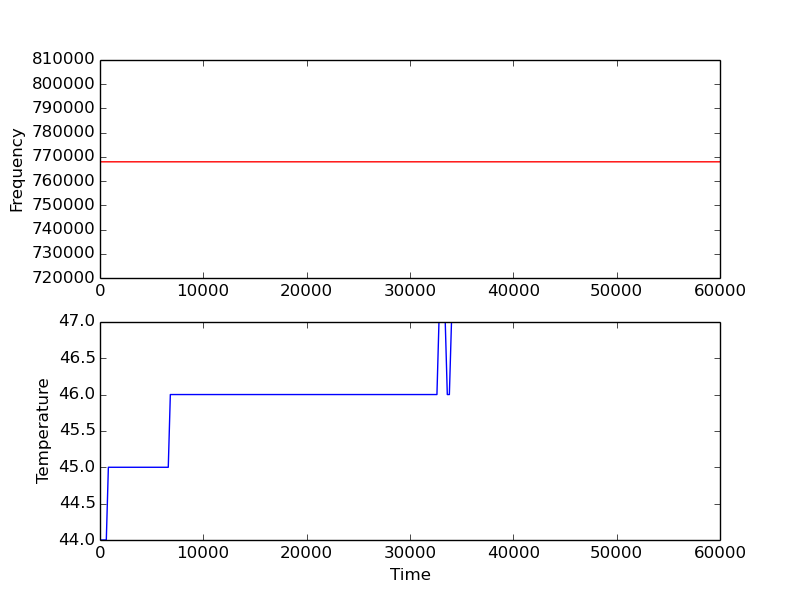

The table this chart was drawn from, first rows:
4, 44, 44, 44, 44
205, 44, 44, 44, 44
405, 44, 44, 44, 44
610, 44, 44, 44, 44
810, 45, 45, 45, 45
1010, 45, 45, 45, 45
1206, 45, 45, 45, 45
1407, 45, 45, 45, 45
1607, 45, 45, 45, 45
1807, 45, 45, 45, 45
2008, 45, 45, 45, 45
2208, 45, 45, 45, 45
2408, 45, 45, 45, 45
2604, 45, 45, 45, 45
2809, 45, 45, 45, 45
3009, 45, 45, 45, 45
3210, 45, 45, 45, 45
3410, 45, 45, 45, 45
3606, 45, 45, 45, 45
3812, 45, 45, 45, 45
4013, 45, 45, 45, 45
4213, 45, 45, 45, 45
4413, 45, 45, 45, 45
4607, 45, 45, 45, 45
4812, 45, 45, 45, 45
5004, 45, 45, 45, 45
5205, 45, 45, 45, 45
5405, 45, 45, 45, 45
5605, 45, 45, 45, 45
5810, 45, 45, 45, 45
6010, 45, 45, 45, 45
6207, 45, 45, 45, 45
6402, 45, 45, 45, 45
6607, 45, 45, 45, 45
6807, 46, 46, 46, 46
7007, 46, 46, 46, 46
7208, 46, 46, 46, 46
7408, 46, 46, 46, 46
7609, 46, 46, 46, 46
7805, 46, 46, 46, 46
8005, 46, 46, 46, 46
8205, 46, 46, 46, 46
8405, 46, 46, 46, 46
8605, 46, 46, 46, 46
8806, 46, 46, 46, 46
9006, 46, 46, 46, 46
9207, 46, 46, 46, 46
9407, 46, 46, 46, 46
9603, 46, 46, 46, 46
9808, 46, 46, 46, 46
10004, 46, 46, 46, 46
10204, 46, 46, 46, 46
10405, 46, 46, 46, 46
10609, 46, 46, 46, 46
10810, 46, 46, 46, 46
11010, 46, 46, 46, 46
11207, 46, 46, 46, 46
11407, 46, 46, 46, 46
11606, 46, 46, 46, 46
11808, 46, 46, 46, 46
12007, 46, 46, 46, 46
... 239 more rows
